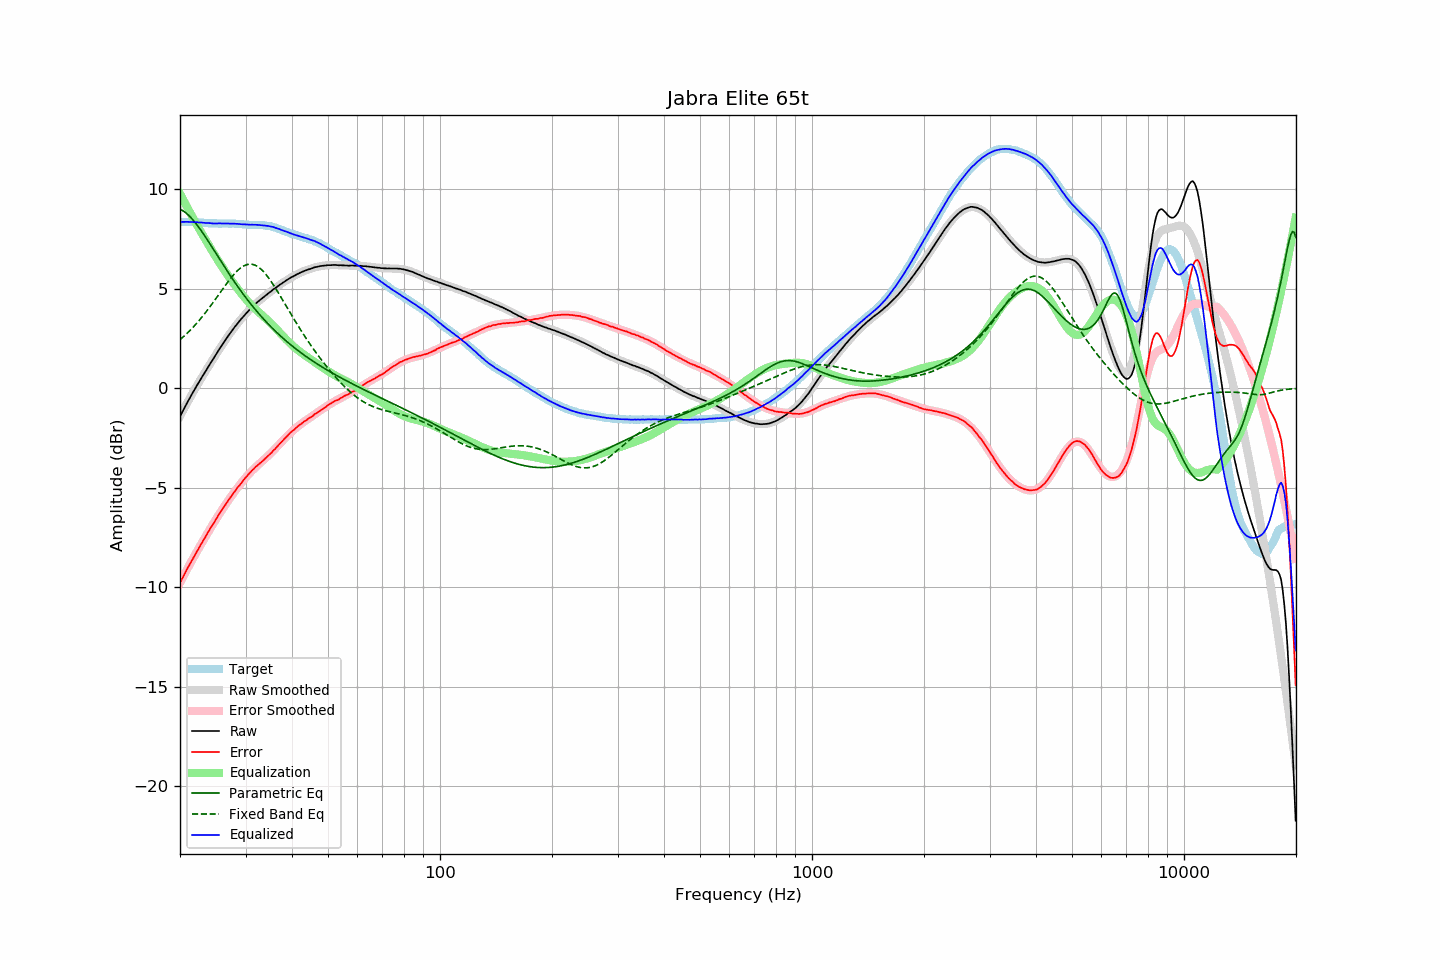

The table this chart was drawn from, first rows:
frequency, raw, error, smoothed, error_smoothed, equalization, parametric_eq, fixed_band_eq, equalized_raw, equalized_smoothed, target
20.00, -1.42, -9.77, -1.41, -9.77, 9.77, 8.99, 2.43, 8.35, 8.36, 8.36
20.20, -1.26, -9.61, -1.26, -9.61, 9.61, 8.95, 2.50, 8.35, 8.36, 8.36
20.40, -1.11, -9.46, -1.10, -9.46, 9.46, 8.90, 2.58, 8.35, 8.36, 8.36
20.61, -0.95, -9.31, -0.95, -9.31, 9.31, 8.85, 2.65, 8.36, 8.35, 8.36
20.81, -0.80, -9.14, -0.80, -9.16, 9.16, 8.79, 2.72, 8.36, 8.35, 8.35
21.02, -0.65, -8.99, -0.66, -9.01, 9.01, 8.71, 2.80, 8.36, 8.35, 8.35
21.23, -0.51, -8.85, -0.51, -8.86, 8.86, 8.64, 2.88, 8.35, 8.35, 8.35
21.44, -0.36, -8.71, -0.37, -8.71, 8.71, 8.55, 2.97, 8.35, 8.34, 8.36
21.66, -0.22, -8.57, -0.22, -8.56, 8.56, 8.46, 3.05, 8.34, 8.34, 8.35
21.87, -0.08, -8.42, -0.08, -8.42, 8.42, 8.37, 3.14, 8.34, 8.34, 8.35
22.09, 0.06, -8.27, 0.06, -8.27, 8.27, 8.27, 3.23, 8.34, 8.33, 8.34
22.31, 0.20, -8.13, 0.20, -8.13, 8.13, 8.16, 3.32, 8.34, 8.33, 8.34
22.54, 0.33, -8.00, 0.33, -7.99, 7.99, 8.05, 3.41, 8.32, 8.33, 8.33
22.76, 0.47, -7.85, 0.47, -7.85, 7.85, 7.94, 3.51, 8.32, 8.32, 8.33
22.99, 0.60, -7.71, 0.60, -7.71, 7.71, 7.82, 3.61, 8.32, 8.32, 8.32
23.22, 0.73, -7.58, 0.74, -7.58, 7.58, 7.70, 3.71, 8.31, 8.31, 8.31
23.45, 0.86, -7.44, 0.87, -7.44, 7.44, 7.58, 3.81, 8.30, 8.31, 8.31
23.69, 1.00, -7.30, 1.00, -7.30, 7.30, 7.46, 3.92, 8.30, 8.30, 8.30
23.92, 1.13, -7.15, 1.13, -7.16, 7.16, 7.33, 4.02, 8.30, 8.29, 8.29
24.16, 1.26, -7.02, 1.26, -7.03, 7.03, 7.20, 4.13, 8.29, 8.29, 8.29
24.40, 1.38, -6.90, 1.39, -6.90, 6.90, 7.08, 4.24, 8.28, 8.29, 8.29
24.65, 1.51, -6.78, 1.52, -6.76, 6.76, 6.95, 4.35, 8.27, 8.28, 8.29
24.89, 1.64, -6.64, 1.65, -6.63, 6.63, 6.82, 4.47, 8.27, 8.28, 8.29
25.14, 1.77, -6.50, 1.77, -6.50, 6.50, 6.69, 4.58, 8.27, 8.28, 8.28
25.39, 1.90, -6.36, 1.90, -6.37, 6.37, 6.56, 4.69, 8.28, 8.27, 8.27
25.65, 2.03, -6.24, 2.03, -6.25, 6.25, 6.44, 4.81, 8.28, 8.27, 8.27
25.91, 2.15, -6.12, 2.15, -6.12, 6.12, 6.31, 4.92, 8.27, 8.27, 8.27
26.16, 2.27, -6.00, 2.27, -6.00, 6.00, 6.18, 5.03, 8.27, 8.27, 8.28
26.43, 2.39, -5.89, 2.39, -5.88, 5.88, 6.06, 5.15, 8.27, 8.27, 8.28
26.69, 2.51, -5.76, 2.51, -5.76, 5.76, 5.93, 5.26, 8.27, 8.27, 8.28
26.96, 2.63, -5.64, 2.63, -5.64, 5.64, 5.81, 5.36, 8.27, 8.27, 8.27
27.23, 2.74, -5.53, 2.74, -5.53, 5.53, 5.69, 5.47, 8.27, 8.27, 8.27
27.50, 2.85, -5.42, 2.85, -5.41, 5.41, 5.57, 5.57, 8.26, 8.27, 8.27
27.77, 2.96, -5.31, 2.96, -5.30, 5.30, 5.45, 5.67, 8.27, 8.26, 8.28
28.05, 3.07, -5.19, 3.07, -5.19, 5.19, 5.33, 5.76, 8.27, 8.26, 8.27
28.33, 3.17, -5.08, 3.17, -5.08, 5.08, 5.21, 5.84, 8.26, 8.26, 8.26
28.62, 3.28, -4.97, 3.27, -4.98, 4.98, 5.10, 5.92, 8.26, 8.25, 8.25
28.90, 3.37, -4.88, 3.37, -4.87, 4.87, 4.98, 5.99, 8.24, 8.25, 8.26
29.19, 3.47, -4.77, 3.47, -4.77, 4.77, 4.87, 6.06, 8.24, 8.24, 8.25
29.48, 3.56, -4.67, 3.57, -4.67, 4.67, 4.76, 6.11, 8.23, 8.24, 8.24
29.78, 3.66, -4.57, 3.66, -4.57, 4.57, 4.65, 6.16, 8.23, 8.23, 8.23
30.08, 3.75, -4.48, 3.75, -4.48, 4.48, 4.54, 6.19, 8.23, 8.23, 8.23
30.38, 3.84, -4.38, 3.84, -4.38, 4.38, 4.44, 6.22, 8.22, 8.22, 8.22
30.68, 3.92, -4.28, 3.92, -4.30, 4.30, 4.34, 6.23, 8.22, 8.22, 8.21
30.99, 4.00, -4.21, 4.00, -4.21, 4.21, 4.23, 6.23, 8.21, 8.21, 8.21
31.30, 4.09, -4.12, 4.08, -4.13, 4.13, 4.13, 6.22, 8.22, 8.21, 8.21
31.61, 4.16, -4.04, 4.16, -4.05, 4.05, 4.03, 6.20, 8.21, 8.21, 8.21
31.93, 4.24, -3.96, 4.23, -3.97, 3.97, 3.94, 6.17, 8.21, 8.20, 8.20
32.24, 4.31, -3.89, 4.31, -3.89, 3.89, 3.84, 6.13, 8.21, 8.20, 8.21
32.57, 4.38, -3.82, 4.38, -3.82, 3.82, 3.75, 6.07, 8.20, 8.20, 8.20
32.89, 4.44, -3.75, 4.45, -3.75, 3.75, 3.65, 6.01, 8.19, 8.19, 8.20
33.22, 4.51, -3.68, 4.51, -3.68, 3.68, 3.56, 5.93, 8.19, 8.19, 8.20
33.55, 4.57, -3.61, 4.58, -3.60, 3.60, 3.47, 5.85, 8.17, 8.18, 8.19
33.89, 4.64, -3.53, 4.64, -3.53, 3.53, 3.39, 5.76, 8.17, 8.17, 8.18
34.23, 4.70, -3.46, 4.71, -3.45, 3.45, 3.30, 5.66, 8.16, 8.16, 8.16
34.57, 4.77, -3.38, 4.77, -3.38, 3.38, 3.22, 5.55, 8.15, 8.15, 8.16
34.92, 4.83, -3.31, 4.83, -3.30, 3.30, 3.13, 5.44, 8.13, 8.13, 8.14
35.27, 4.89, -3.24, 4.89, -3.22, 3.22, 3.05, 5.33, 8.11, 8.11, 8.13
35.62, 4.96, -3.14, 4.95, -3.14, 3.14, 2.97, 5.20, 8.10, 8.09, 8.10
35.97, 5.01, -3.06, 5.01, -3.05, 3.05, 2.89, 5.08, 8.07, 8.07, 8.08
... 635 more rows
